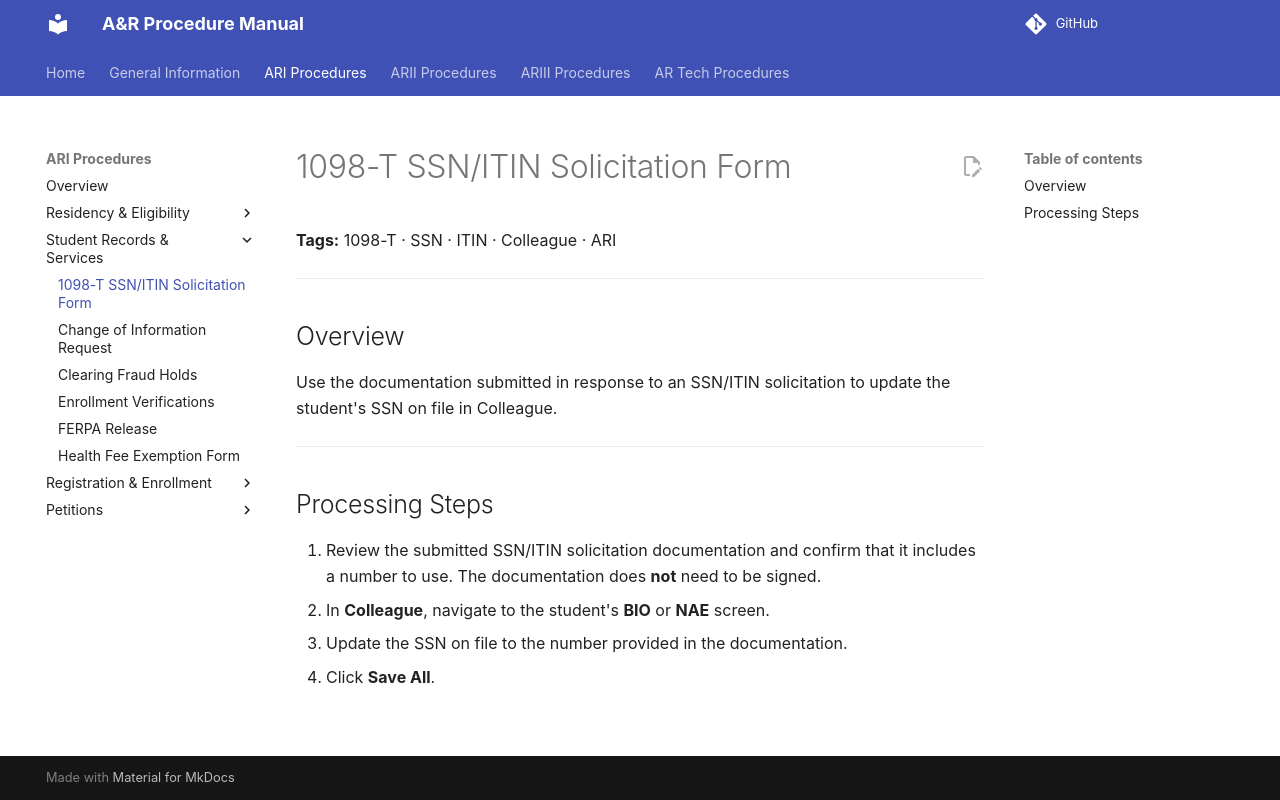

repository: tpham112/admissions-records-manual · page: ari/1098-t-solicitation-form/index.html · generator: mkdocs

# 1098-T SSN/ITIN Solicitation Form

**Tags:** 1098-T · SSN · ITIN · Colleague · ARI

---

## Overview

Use the documentation submitted in response to an SSN/ITIN solicitation to update the student's SSN on file in Colleague.

---

## Processing Steps

1. Review the submitted SSN/ITIN solicitation documentation and confirm that it includes a number to use. The documentation does **not** need to be signed.
2. In **Colleague**, navigate to the student's **BIO** or **NAE** screen.
3. Update the SSN on file to the number provided in the documentation.
4. Click **Save All**.
